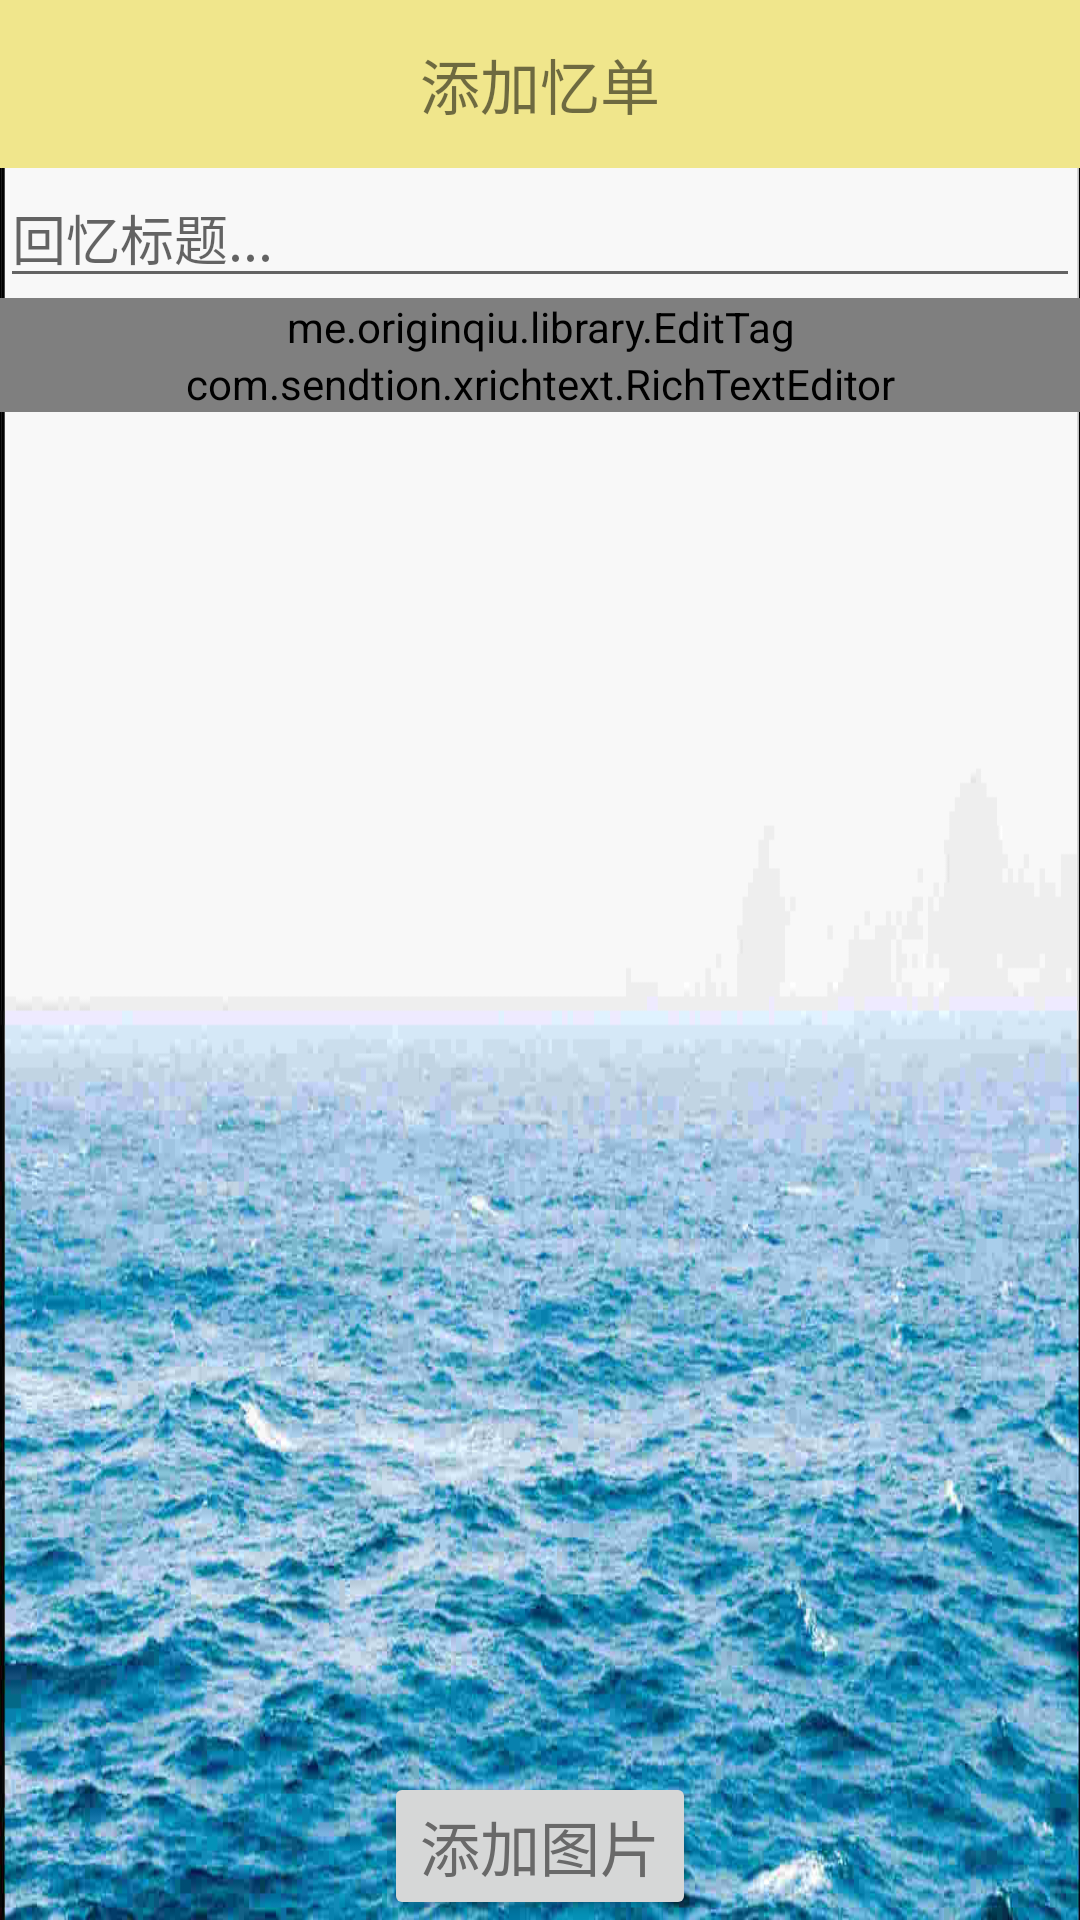

Layout XML and referenced resources for this Android screen:
<!-- AndroidManifest.xml: application theme AppTheme -->
<!-- res/layout/activity_addmem.xml -->
<?xml version="1.0" encoding="utf-8"?>
<RelativeLayout xmlns:android="http://schemas.android.com/apk/res/android"
    xmlns:tools="http://schemas.android.com/tools"
    xmlns:app="http://schemas.android.com/apk/res-auto"
    android:id="@+id/activity_addmem"
    android:layout_width="match_parent"
    android:layout_height="match_parent"
    android:background="@drawable/log_background"
    tools:context="com.goldfish.sevenseconds.activities.Addmem">

    <EditText
        android:layout_width="match_parent"
        android:layout_height="wrap_content"
        android:layout_below="@+id/admem_toolbar"
        android:id="@+id/a_mem_title"
        android:hint="回忆标题..."/>
    <me.originqiu.library.EditTag
        android:id="@+id/admem_edit_tag"
        android:layout_width="match_parent"
        android:layout_height="wrap_content"
        android:layout_below="@+id/a_mem_title"
        app:tag_layout="@layout/view_sample_tag"
        app:input_layout="@layout/view_sample_input_tag"/>


    <Button
        android:id="@+id/add_pic"
        android:layout_width="wrap_content"
        android:layout_height="wrap_content"
        android:layout_alignParentBottom="true"
        android:layout_centerInParent="true"
        android:textSize="20sp"
        android:text="添加图片"/>

    <android.support.v7.widget.Toolbar
        android:id="@+id/admem_toolbar"
        android:layout_width="match_parent"
        android:layout_height="?attr/actionBarSize"
        android:background="@color/khaki"
        app:popupTheme="@style/ThemeOverlay.AppCompat.Light"
        android:layout_alignParentTop="true"
        android:layout_alignParentLeft="true"
        android:layout_alignParentStart="true">
        <TextView
            android:id="@+id/addmem_title"
            android:layout_width="wrap_content"
            android:layout_height="wrap_content"
            android:layout_gravity="center"
            android:text="添加忆单"
            android:textSize="20sp" />
    </android.support.v7.widget.Toolbar>

    <LinearLayout
        android:id="@+id/add_contents"
        android:layout_width="match_parent"
        android:layout_height="match_parent"
        android:layout_below="@+id/admem_edit_tag"
        android:layout_above="@+id/add_pic"
        android:layout_alignParentLeft="true"
        android:layout_alignParentStart="true">
        <com.sendtion.xrichtext.RichTextEditor
            android:layout_width="match_parent"
            android:layout_height="wrap_content"
            android:id="@+id/admem_content"/>
    </LinearLayout>

</RelativeLayout>
<!-- res/layout/view_sample_input_tag.xml (included above) -->
<?xml version="1.0" encoding="utf-8"?>
<me.originqiu.library.MEditText
    xmlns:android="http://schemas.android.com/apk/res/android"
    android:layout_width="wrap_content"
    android:layout_height="wrap_content"
    android:background="@null"
    android:minWidth="56dp"
    android:drawablePadding="2dp"
    android:paddingBottom="4dp"
    android:paddingLeft="8dp"
    android:paddingRight="8dp"
    android:paddingTop="4dp"
    android:singleLine="true"
    android:maxEms="30"
    android:layout_marginLeft="4dp"
    android:layout_marginRight="4dp"
    android:hint="添加标签..."
    android:imeOptions="actionDone"
    android:textColor="#a6a6a6"
    android:textSize="15sp"/>
<!-- resources referenced by this layout -->
<resources>
  <color name="khaki">#f0e68c</color>
  <!-- drawable log_background: jpg bitmap (drawable, 81151 bytes) -->
  <style name="AppTheme" parent="Theme.AppCompat.Light.NoActionBar">
          
          <item name="actionMenuTextColor">@color/dimgray</item>
          <item name="android:textColorPrimary">@color/dimgray</item>
          <item name="colorPrimary">@color/colorPrimary</item>
          <item name="colorPrimaryDark">@color/colorPrimaryDark</item>
          <item name="colorAccent">@color/colorAccent</item>
      </style>
  <color name="dimgray">#696969</color>
  <color name="colorPrimary">#3F51B5</color>
  <color name="colorPrimaryDark">#303F9F</color>
  <color name="colorAccent">#FF4081</color>
</resources>
